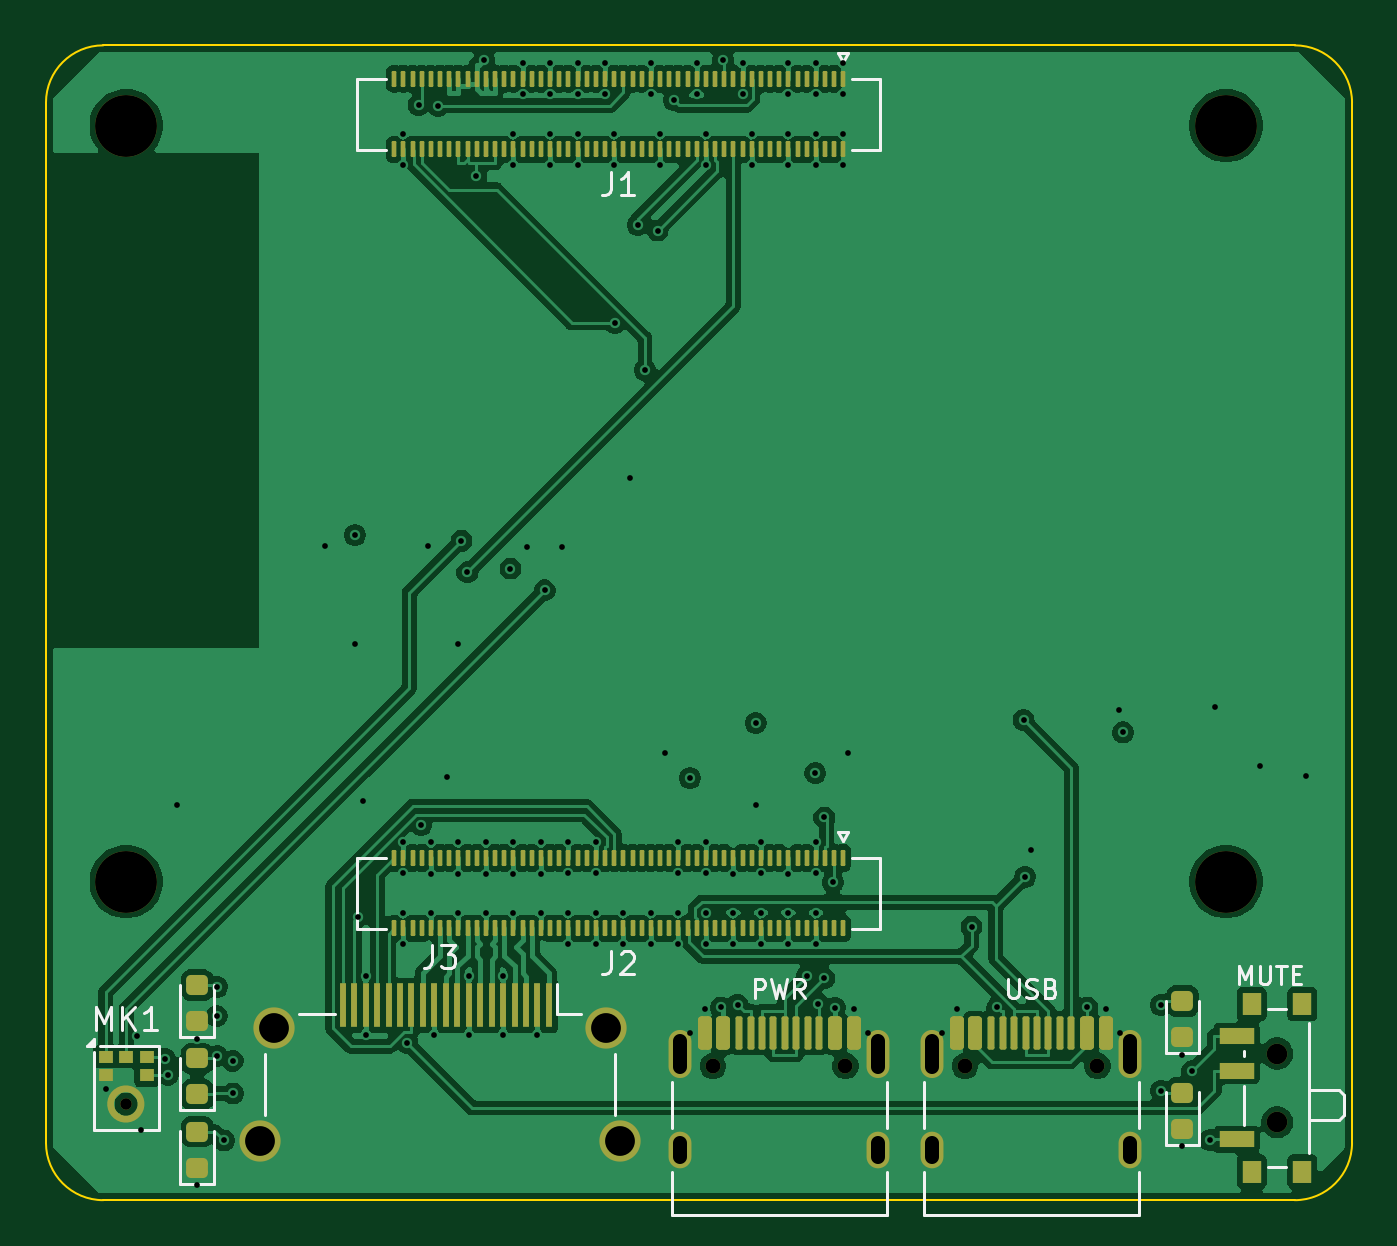
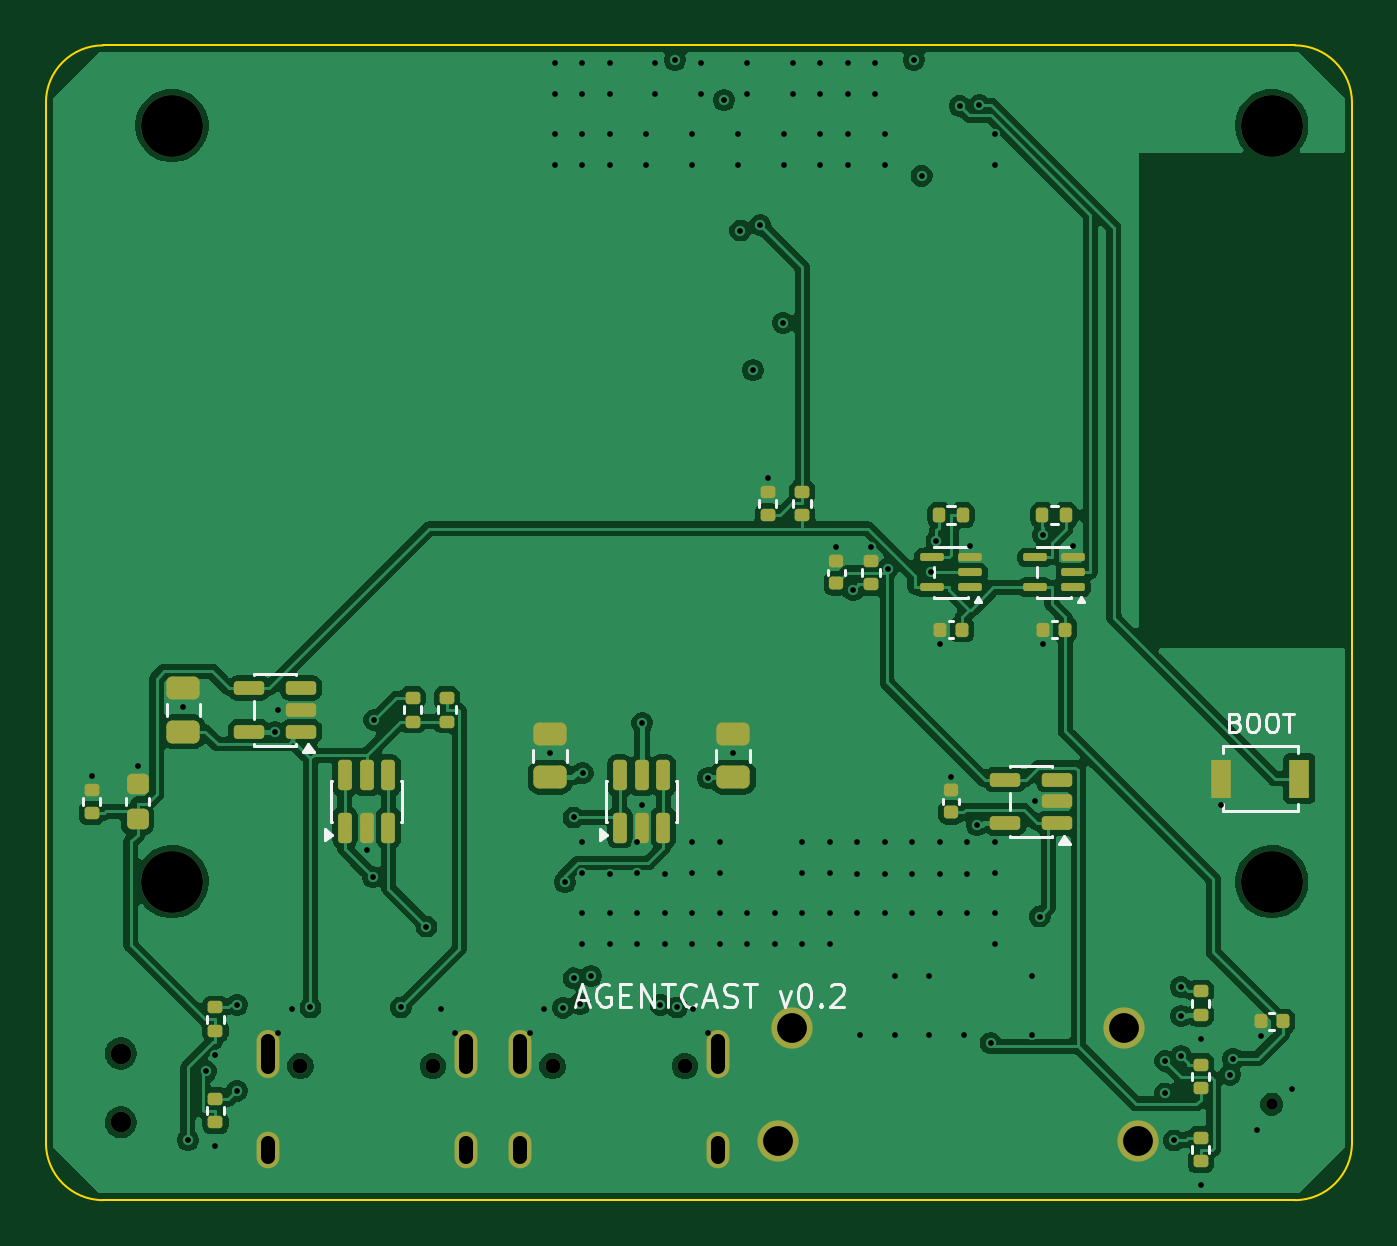
Circuit board: 10 layer files. Board 57.0 x 50.4 mm.
- bottom_copper: agentcast_dongle-B_Cu.gbl (134813 bytes)
- bottom_mask: agentcast_dongle-B_Mask.gbs (5652 bytes)
- paste: agentcast_dongle-B_Paste.gbp (4663 bytes)
- bottom_silk: agentcast_dongle-B_Silkscreen.gbo (15018 bytes)
- outline: agentcast_dongle-Edge_Cuts.gm1 (1051 bytes)
- top_copper: agentcast_dongle-F_Cu.gtl (197963 bytes)
- top_mask: agentcast_dongle-F_Mask.gts (11202 bytes)
- paste: agentcast_dongle-F_Paste.gtp (11393 bytes)
- top_silk: agentcast_dongle-F_Silkscreen.gto (11684 bytes)
- drill: agentcast_dongle.drl (4285 bytes)

=== bottom_copper: agentcast_dongle-B_Cu.gbl (134813 bytes, source omitted) ===
=== bottom_mask: agentcast_dongle-B_Mask.gbs (5652 bytes, source omitted) ===
=== paste: agentcast_dongle-B_Paste.gbp ===
%TF.GenerationSoftware,KiCad,Pcbnew,10.0.8-10.0.8~ubuntu24.04.1*%
%TF.CreationDate,2026-11-05T15:05:35+00:00*%
%TF.ProjectId,agentcast_dongle,6167656e-7463-4617-9374-5f646f6e676c,rev?*%
%TF.SameCoordinates,Original*%
%TF.FileFunction,Paste,Bot*%
%TF.FilePolarity,Positive*%
%FSLAX46Y46*%
G04 Gerber Fmt 4.6, Leading zero omitted, Abs format (unit mm)*
G04 Created by KiCad (PCBNEW 10.0.8-10.0.8~ubuntu24.04.1) date 2026-11-05 15:05:35*
%MOMM*%
%LPD*%
G01*
G04 APERTURE LIST*
G04 Aperture macros list*
%AMRoundRect*
0 Rectangle with rounded corners*
0 $1 Rounding radius*
0 $2 $3 $4 $5 $6 $7 $8 $9 X,Y pos of 4 corners*
0 Add a 4 corners polygon primitive as box body*
4,1,4,$2,$3,$4,$5,$6,$7,$8,$9,$2,$3,0*
0 Add four circle primitives for the rounded corners*
1,1,$1+$1,$2,$3*
1,1,$1+$1,$4,$5*
1,1,$1+$1,$6,$7*
1,1,$1+$1,$8,$9*
0 Add four rect primitives between the rounded corners*
20,1,$1+$1,$2,$3,$4,$5,0*
20,1,$1+$1,$4,$5,$6,$7,0*
20,1,$1+$1,$6,$7,$8,$9,0*
20,1,$1+$1,$8,$9,$2,$3,0*%
G04 Aperture macros list end*
%ADD10RoundRect,0.250000X0.475000X-0.250000X0.475000X0.250000X-0.475000X0.250000X-0.475000X-0.250000X0*%
%ADD11RoundRect,0.140000X-0.140000X-0.170000X0.140000X-0.170000X0.140000X0.170000X-0.140000X0.170000X0*%
%ADD12RoundRect,0.087500X-0.425000X-0.087500X0.425000X-0.087500X0.425000X0.087500X-0.425000X0.087500X0*%
%ADD13RoundRect,0.135000X-0.135000X-0.185000X0.135000X-0.185000X0.135000X0.185000X-0.135000X0.185000X0*%
%ADD14RoundRect,0.225000X0.250000X-0.225000X0.250000X0.225000X-0.250000X0.225000X-0.250000X-0.225000X0*%
%ADD15RoundRect,0.135000X0.185000X-0.135000X0.185000X0.135000X-0.185000X0.135000X-0.185000X-0.135000X0*%
%ADD16RoundRect,0.150000X0.150000X-0.512500X0.150000X0.512500X-0.150000X0.512500X-0.150000X-0.512500X0*%
%ADD17RoundRect,0.140000X0.170000X-0.140000X0.170000X0.140000X-0.170000X0.140000X-0.170000X-0.140000X0*%
%ADD18RoundRect,0.150000X-0.512500X-0.150000X0.512500X-0.150000X0.512500X0.150000X-0.512500X0.150000X0*%
%ADD19R,0.900000X1.700000*%
G04 APERTURE END LIST*
D10*
%TO.C,C5*%
X151000000Y-129950000D03*
X151000000Y-128050000D03*
%TD*%
D11*
%TO.C,C8*%
X117020000Y-125500000D03*
X117980000Y-125500000D03*
%TD*%
D12*
%TO.C,U5*%
X112162500Y-123650000D03*
X112162500Y-123000000D03*
X112162500Y-122350000D03*
X113837500Y-122350000D03*
X113837500Y-123650000D03*
%TD*%
D11*
%TO.C,C6*%
X103020000Y-142600000D03*
X103980000Y-142600000D03*
%TD*%
D13*
%TO.C,R2*%
X116990000Y-120500000D03*
X118010000Y-120500000D03*
%TD*%
D14*
%TO.C,C10*%
X153000000Y-133775000D03*
X153000000Y-132225000D03*
%TD*%
D15*
%TO.C,R5*%
X125500000Y-120510000D03*
X125500000Y-119490000D03*
%TD*%
D10*
%TO.C,C1*%
X127000000Y-131950000D03*
X127000000Y-130050000D03*
%TD*%
D16*
%TO.C,U4*%
X143950000Y-134137500D03*
X143000000Y-134137500D03*
X142050000Y-134137500D03*
X142050000Y-131862500D03*
X143000000Y-131862500D03*
X143950000Y-131862500D03*
%TD*%
D17*
%TO.C,C4*%
X122500000Y-123480000D03*
X122500000Y-122520000D03*
%TD*%
D15*
%TO.C,R3*%
X121000000Y-123510000D03*
X121000000Y-122490000D03*
%TD*%
D13*
%TO.C,R1*%
X112490000Y-120500000D03*
X113510000Y-120500000D03*
%TD*%
D11*
%TO.C,C7*%
X112520000Y-125500000D03*
X113480000Y-125500000D03*
%TD*%
D16*
%TO.C,U1*%
X131950000Y-134137500D03*
X131000000Y-134137500D03*
X130050000Y-134137500D03*
X130050000Y-131862500D03*
X131000000Y-131862500D03*
X131950000Y-131862500D03*
%TD*%
D18*
%TO.C,U3*%
X145862500Y-129950000D03*
X145862500Y-129000000D03*
X145862500Y-128050000D03*
X148137500Y-128050000D03*
X148137500Y-129950000D03*
%TD*%
%TO.C,U2*%
X112862500Y-133950000D03*
X112862500Y-133000000D03*
X112862500Y-132050000D03*
X115137500Y-132050000D03*
X115137500Y-133950000D03*
%TD*%
D15*
%TO.C,R8*%
X139500000Y-129510000D03*
X139500000Y-128490000D03*
%TD*%
%TO.C,R9*%
X141000000Y-129510000D03*
X141000000Y-128490000D03*
%TD*%
%TO.C,R14*%
X149600000Y-147010000D03*
X149600000Y-145990000D03*
%TD*%
D17*
%TO.C,C3*%
X117500000Y-133480000D03*
X117500000Y-132520000D03*
%TD*%
D15*
%TO.C,R4*%
X124000000Y-120510000D03*
X124000000Y-119490000D03*
%TD*%
%TO.C,R13*%
X149600000Y-143010000D03*
X149600000Y-141990000D03*
%TD*%
%TO.C,R7*%
X106600000Y-145510000D03*
X106600000Y-144490000D03*
%TD*%
D10*
%TO.C,C2*%
X135000000Y-131950000D03*
X135000000Y-130050000D03*
%TD*%
D15*
%TO.C,R6*%
X106600000Y-142310000D03*
X106600000Y-141290000D03*
%TD*%
%TO.C,R11*%
X155000000Y-133510000D03*
X155000000Y-132490000D03*
%TD*%
D19*
%TO.C,SW1*%
X102300000Y-132000000D03*
X105700000Y-132000000D03*
%TD*%
D12*
%TO.C,U6*%
X116662500Y-123650000D03*
X116662500Y-123000000D03*
X116662500Y-122350000D03*
X118337500Y-122350000D03*
X118337500Y-123650000D03*
%TD*%
D15*
%TO.C,R12*%
X106600000Y-148710000D03*
X106600000Y-147690000D03*
%TD*%
M02*

=== bottom_silk: agentcast_dongle-B_Silkscreen.gbo (15018 bytes, source omitted) ===
=== outline: agentcast_dongle-Edge_Cuts.gm1 ===
%TF.GenerationSoftware,KiCad,Pcbnew,10.0.8-10.0.8~ubuntu24.04.1*%
%TF.CreationDate,2026-11-05T15:05:35+00:00*%
%TF.ProjectId,agentcast_dongle,6167656e-7463-4617-9374-5f646f6e676c,rev?*%
%TF.SameCoordinates,Original*%
%TF.FileFunction,Profile,NP*%
%FSLAX46Y46*%
G04 Gerber Fmt 4.6, Leading zero omitted, Abs format (unit mm)*
G04 Created by KiCad (PCBNEW 10.0.8-10.0.8~ubuntu24.04.1) date 2026-11-05 15:05:35*
%MOMM*%
%LPD*%
G01*
G04 APERTURE LIST*
%TA.AperFunction,Profile*%
%ADD10C,0.100000*%
%TD*%
G04 APERTURE END LIST*
D10*
X100000000Y-102500000D02*
G75*
G02*
X102500000Y-100000000I2500000J0D01*
G01*
X100000000Y-147900000D02*
X100000000Y-102500000D01*
X102500000Y-100000000D02*
X154500000Y-100000000D01*
X102500000Y-150400000D02*
G75*
G02*
X100000000Y-147900000I0J2500000D01*
G01*
X154500000Y-100000000D02*
G75*
G02*
X157000000Y-102500000I0J-2500000D01*
G01*
X154500000Y-150400000D02*
X102500000Y-150400000D01*
X157000000Y-102500000D02*
X157000000Y-147900000D01*
X157000000Y-147900000D02*
G75*
G02*
X154500000Y-150400000I-2500000J0D01*
G01*
M02*

=== top_copper: agentcast_dongle-F_Cu.gtl (197963 bytes, source omitted) ===
=== top_mask: agentcast_dongle-F_Mask.gts (11202 bytes, source omitted) ===
=== paste: agentcast_dongle-F_Paste.gtp (11393 bytes, source omitted) ===
=== top_silk: agentcast_dongle-F_Silkscreen.gto (11684 bytes, source omitted) ===
=== drill: agentcast_dongle.drl ===
M48
; DRILL file KiCad 10.0.8-10.0.8~ubuntu24.04.1 date 2026-11-05T15:05:36
; FORMAT={-:-/ absolute / metric / decimal}
; #@! TF.CreationDate,2026-11-05T15:05:36+00:00
; #@! TF.GenerationSoftware,Kicad,Pcbnew,10.0.8-10.0.8~ubuntu24.04.1
; #@! TF.FileFunction,MixedPlating,1,4
FMAT,2
METRIC
; #@! TA.AperFunction,Plated,PTH,ViaDrill
T1C0.250
; #@! TA.AperFunction,Plated,PTH,ComponentDrill
T2C0.600
; #@! TA.AperFunction,Plated,PTH,ComponentDrill
T3C1.300
; #@! TA.AperFunction,NonPlated,NPTH,ComponentDrill
T4C0.500
; #@! TA.AperFunction,NonPlated,NPTH,ComponentDrill
T5C0.650
; #@! TA.AperFunction,NonPlated,NPTH,ComponentDrill
T6C0.900
; #@! TA.AperFunction,NonPlated,NPTH,ComponentDrill
T7C2.700
%
G90
G05
T1
X102.6Y-145.544
X103.98Y-143.235
X104.162Y-147.347
X105.185Y-144.229
X105.327Y-144.926
X105.7Y-133.175
X106.6Y-143.35
X106.6Y-149.75
X107.453Y-142.363
X107.455Y-144.11
X107.47Y-141.088
X107.762Y-147.795
X108.149Y-144.317
X108.164Y-145.743
X112.162Y-121.85
X113.48Y-126.135
X113.48Y-121.369
X113.629Y-138.024
X113.85Y-133.0
X113.95Y-140.625
X113.95Y-143.195
X115.6Y-103.865
X115.6Y-105.235
X115.6Y-134.765
X115.6Y-136.135
X115.6Y-137.865
X115.6Y-139.235
X115.774Y-143.547
X116.259Y-102.606
X116.361Y-134.031
X116.662Y-121.85
X116.8Y-134.765
X116.8Y-136.155
X116.8Y-137.865
X116.95Y-143.195
X117.117Y-102.642
X117.5Y-131.915
X117.98Y-126.135
X118.0Y-134.765
X118.0Y-136.155
X118.0Y-137.865
X118.134Y-121.616
X118.391Y-123.0
X118.45Y-140.625
X118.45Y-143.195
X118.781Y-105.692
X119.123Y-100.635
X119.2Y-134.765
X119.2Y-136.155
X119.2Y-137.865
X119.95Y-140.625
X119.95Y-143.195
X120.27Y-122.834
X120.4Y-103.865
X120.4Y-105.235
X120.4Y-134.765
X120.4Y-136.155
X120.4Y-137.865
X120.8Y-100.765
X120.8Y-102.135
X121.0Y-121.895
X121.45Y-143.195
X121.6Y-134.765
X121.6Y-136.155
X121.6Y-137.865
X121.767Y-123.785
X122.0Y-100.765
X122.0Y-102.135
X122.0Y-103.865
X122.0Y-105.235
X122.5Y-121.915
X122.8Y-134.765
X122.8Y-136.135
X122.8Y-137.865
X122.8Y-139.235
X123.2Y-100.765
X123.2Y-102.135
X123.2Y-103.865
X123.2Y-105.235
X124.0Y-134.765
X124.0Y-136.135
X124.0Y-137.865
X124.0Y-139.235
X124.4Y-100.765
X124.4Y-102.135
X124.8Y-103.865
X124.8Y-105.235
X124.835Y-112.109
X125.2Y-137.865
X125.2Y-139.235
X125.5Y-118.895
X125.825Y-107.839
X126.143Y-114.173
X126.4Y-100.765
X126.4Y-102.135
X126.4Y-137.865
X126.4Y-139.235
X126.692Y-108.082
X126.8Y-103.865
X126.8Y-105.235
X127.0Y-130.875
X127.4Y-102.387
X127.6Y-134.765
X127.6Y-136.135
X127.6Y-137.865
X127.6Y-139.235
X128.113Y-131.977
X128.125Y-143.105
X128.4Y-100.765
X128.4Y-102.135
X128.75Y-142.055
X128.8Y-103.865
X128.8Y-105.235
X128.8Y-134.765
X128.8Y-136.135
X128.8Y-137.865
X128.8Y-139.235
X129.45Y-141.991
X129.537Y-100.635
X130.0Y-136.155
X130.0Y-137.865
X130.0Y-139.235
X130.182Y-141.867
X130.4Y-100.765
X130.4Y-102.135
X130.8Y-103.865
X130.8Y-105.235
X130.974Y-129.573
X131.0Y-133.15
X131.2Y-134.765
X131.2Y-136.135
X131.2Y-137.865
X131.2Y-139.235
X132.4Y-100.765
X132.4Y-102.135
X132.4Y-103.865
X132.4Y-105.235
X132.4Y-136.155
X132.4Y-137.865
X132.4Y-139.235
X133.216Y-140.619
X133.576Y-131.761
X133.6Y-100.765
X133.6Y-102.135
X133.6Y-103.865
X133.6Y-105.235
X133.6Y-134.765
X133.6Y-136.135
X133.6Y-137.865
X133.6Y-139.235
X133.695Y-141.832
X133.972Y-133.697
X133.972Y-140.716
X134.344Y-136.519
X134.437Y-142.003
X134.8Y-100.765
X134.8Y-102.135
X134.8Y-103.865
X134.8Y-105.235
X135.0Y-130.875
X135.25Y-142.055
X135.875Y-143.105
X139.125Y-143.105
X139.75Y-142.055
X140.393Y-138.458
X141.516Y-141.991
X142.665Y-129.446
X142.726Y-136.289
X143.0Y-135.125
X145.454Y-141.991
X146.25Y-142.055
X146.85Y-129.0
X146.875Y-143.105
X147.0Y-129.983
X148.661Y-141.876
X148.661Y-145.625
X149.6Y-144.05
X149.6Y-148.05
X150.005Y-144.775
X150.803Y-147.781
X151.0Y-128.875
X153.0Y-131.45
X155.0Y-131.895
T3
X109.35Y-147.8
X109.95Y-142.9
X124.45Y-142.9
X125.05Y-147.8
T4
X103.5Y-146.21
T5
X129.11Y-144.55
X134.89Y-144.55
X140.11Y-144.55
X145.89Y-144.55
T6
X153.73Y-144.0
X153.73Y-147.0
T7
X103.5Y-103.5
X103.5Y-136.5
X151.5Y-103.5
X151.5Y-136.5
T2
X127.68Y-143.47G85X127.68Y-144.57
G05
X127.68Y-147.9G85X127.68Y-148.5
G05
X136.32Y-143.47G85X136.32Y-144.57
G05
X136.32Y-147.9G85X136.32Y-148.5
G05
X138.68Y-143.47G85X138.68Y-144.57
G05
X138.68Y-147.9G85X138.68Y-148.5
G05
X147.32Y-143.47G85X147.32Y-144.57
G05
X147.32Y-147.9G85X147.32Y-148.5
G05
M30
